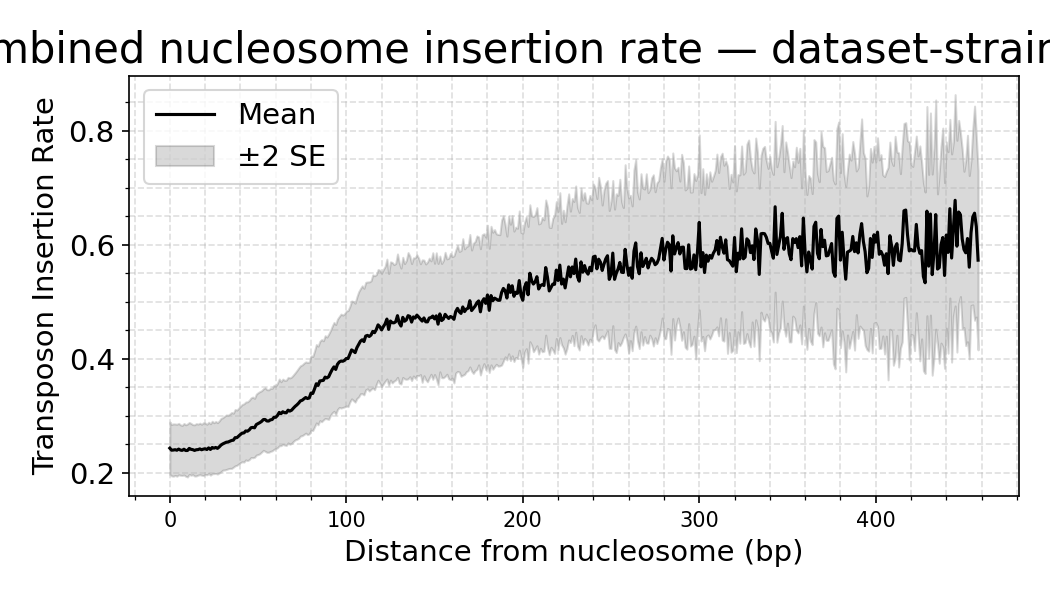

The table this chart was drawn from, first rows:
dataset, distance, mean_density, sd_density, n_datasets, se_density
strain_yEK23, 0.0, 0.2434, 0.09207, 16, 0.02302
strain_yEK23, 1.0, 0.2399, 0.09013, 16, 0.02253
strain_yEK23, 2.0, 0.2402, 0.09169, 16, 0.02292
strain_yEK23, 3.0, 0.2407, 0.09003, 16, 0.02251
strain_yEK23, 4.0, 0.2399, 0.09103, 16, 0.02276
strain_yEK23, 5.0, 0.2418, 0.09015, 16, 0.02254
strain_yEK23, 6.0, 0.2401, 0.08829, 16, 0.02207
strain_yEK23, 7.0, 0.2396, 0.08761, 16, 0.0219
strain_yEK23, 8.0, 0.2416, 0.09021, 16, 0.02255
strain_yEK23, 9.0, 0.2393, 0.09029, 16, 0.02257
strain_yEK23, 10.0, 0.2394, 0.09288, 16, 0.02322
strain_yEK23, 11.0, 0.243, 0.09092, 16, 0.02273
strain_yEK23, 12.0, 0.2414, 0.09073, 16, 0.02268
strain_yEK23, 13.0, 0.2409, 0.08768, 16, 0.02192
strain_yEK23, 14.0, 0.2395, 0.08975, 16, 0.02244
strain_yEK23, 15.0, 0.2407, 0.0917, 16, 0.02292
strain_yEK23, 16.0, 0.2409, 0.0893, 16, 0.02233
strain_yEK23, 17.0, 0.2422, 0.09027, 16, 0.02257
strain_yEK23, 18.0, 0.2407, 0.08923, 16, 0.02231
strain_yEK23, 19.0, 0.2418, 0.09252, 16, 0.02313
strain_yEK23, 20.0, 0.2424, 0.09017, 16, 0.02254
strain_yEK23, 21.0, 0.2411, 0.08849, 16, 0.02212
strain_yEK23, 22.0, 0.2439, 0.09003, 16, 0.02251
strain_yEK23, 23.0, 0.2412, 0.09004, 16, 0.02251
strain_yEK23, 24.0, 0.2446, 0.09208, 16, 0.02302
strain_yEK23, 25.0, 0.2435, 0.08915, 16, 0.02229
strain_yEK23, 26.0, 0.2447, 0.0911, 16, 0.02278
strain_yEK23, 27.0, 0.2431, 0.09002, 16, 0.0225
strain_yEK23, 28.0, 0.2457, 0.09133, 16, 0.02283
strain_yEK23, 29.0, 0.2489, 0.09346, 16, 0.02337
strain_yEK23, 30.0, 0.2509, 0.09186, 16, 0.02296
strain_yEK23, 31.0, 0.2524, 0.09424, 16, 0.02356
strain_yEK23, 32.0, 0.2539, 0.09559, 16, 0.0239
strain_yEK23, 33.0, 0.2542, 0.09385, 16, 0.02346
strain_yEK23, 34.0, 0.2557, 0.09525, 16, 0.02381
strain_yEK23, 35.0, 0.257, 0.09802, 16, 0.02451
strain_yEK23, 36.0, 0.2574, 0.09451, 16, 0.02363
strain_yEK23, 37.0, 0.2618, 0.09874, 16, 0.02468
strain_yEK23, 38.0, 0.2618, 0.09677, 16, 0.02419
strain_yEK23, 39.0, 0.2647, 0.09771, 16, 0.02443
strain_yEK23, 40.0, 0.2675, 0.09861, 16, 0.02465
strain_yEK23, 41.0, 0.2699, 0.1004, 16, 0.02511
strain_yEK23, 42.0, 0.2701, 0.1021, 16, 0.02551
strain_yEK23, 43.0, 0.2736, 0.1014, 16, 0.02536
strain_yEK23, 44.0, 0.2732, 0.103, 16, 0.02576
strain_yEK23, 45.0, 0.2754, 0.1039, 16, 0.02597
strain_yEK23, 46.0, 0.2793, 0.1045, 16, 0.02612
strain_yEK23, 47.0, 0.2798, 0.1063, 16, 0.02656
strain_yEK23, 48.0, 0.2791, 0.1033, 16, 0.02583
strain_yEK23, 49.0, 0.2848, 0.1068, 16, 0.02669
strain_yEK23, 50.0, 0.2865, 0.1085, 16, 0.02711
strain_yEK23, 51.0, 0.2882, 0.1089, 16, 0.02723
strain_yEK23, 52.0, 0.2903, 0.1075, 16, 0.02688
strain_yEK23, 53.0, 0.2936, 0.1079, 16, 0.02698
strain_yEK23, 54.0, 0.2937, 0.1116, 16, 0.02789
strain_yEK23, 55.0, 0.2911, 0.1099, 16, 0.02747
strain_yEK23, 56.0, 0.291, 0.1094, 16, 0.02736
strain_yEK23, 57.0, 0.2931, 0.1104, 16, 0.02761
strain_yEK23, 58.0, 0.2936, 0.1095, 16, 0.02738
strain_yEK23, 59.0, 0.2975, 0.1123, 16, 0.02806
... 399 more rows
